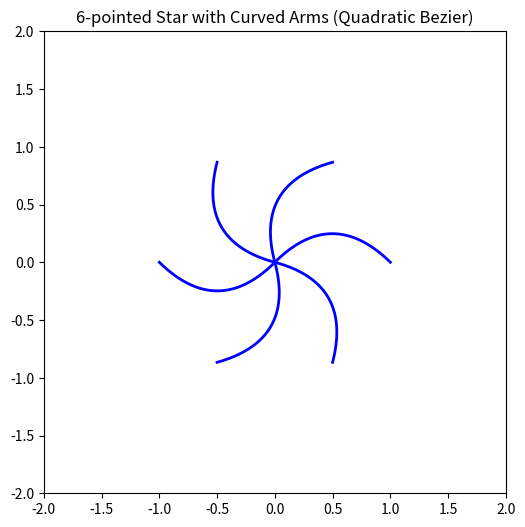

Generate this figure with matplotlib:
import numpy as np
import matplotlib.pyplot as plt


# Function to create a quadratic bezier curve with three control points
def bezier_curve(t, P0, P1, P2):
    return (1 - t) ** 2 * P0 + 2 * (1 - t) * t * P1 + t ** 2 * P2


# Function to create one arm of the star using a quadratic Bézier curve
def create_star_arm(center, radius, curve_control, arm_length, num_points):
    """
    Create one arm of the star using a quadratic Bézier curve.

    Parameters:
    - center: The center of the star.
    - radius: Length from the center to the outer tip of the star.
    - curve_control: Controls how much the arm curves (0 is straight, 1 is highly curved).
    - arm_length: Length of the inner part of the arm (towards the center).
    - num_points: Number of points to use for the curve.

    Returns:
    - Array of points representing the star arm.
    """
    # Define the start point (P0) at the center of the star
    P0 = np.array([center[0], center[1]])  # Center point (fix here)

    # Define the end point (P2) at the tip of the star arm
    P2 = np.array([radius * np.cos(0), radius * np.sin(0)])  # Outer tip of the arm (on the positive x-axis)

    # Control point (P1) to create the curve
    control_point_distance = curve_control * radius  # Controls the curvature

    # First control point (P1)
    P1 = np.array([P0[0] + control_point_distance * np.cos(np.pi / 4), P0[1] + control_point_distance * np.sin(np.pi / 4)])

    # Generate the Bézier curve points for the arm
    t_values = np.linspace(0, 1, num_points)
    arm_points = np.array([bezier_curve(t, P0, P1, P2) for t in t_values])

    return arm_points


# Function to plot the star with curved edges using quadratic Bézier curves
def plot_curved_star(num_points, center, radius, curve_control, arm_length, num_curve_points):

    # Set up the plot
    plt.figure(figsize=(6, 6))
    ax = plt.gca()
    ax.set_aspect('equal')
    ax.set_xlim(-2, 2)
    ax.set_ylim(-2, 2)

    # Generate and plot each arm of the star using Bézier curves
    for i in range(num_points):
        # Rotate the control points to form the star shape
        angle = 2 * np.pi * i / num_points

        # Create the arm points using quadratic Bézier curve
        arm_points = create_star_arm(center, radius, curve_control, arm_length, num_curve_points)

        # Rotate the arm points by the angle
        rotation_matrix = np.array([[np.cos(angle), -np.sin(angle)], [np.sin(angle), np.cos(angle)]])
        rotated_arm = np.dot(arm_points, rotation_matrix.T)

        # Plot the curved star arm
        plt.plot(rotated_arm[:, 0], rotated_arm[:, 1], 'b', lw=2)

    plt.title(f"{num_points}-pointed Star with Curved Arms (Quadratic Bezier)")
    plt.grid(False)
    plt.show()


# Plot a star with 5 arms, curved edges using quadratic Bézier curves
plot_curved_star(6, (0, 0), 1.0, 0.7, 0.5, 100)
